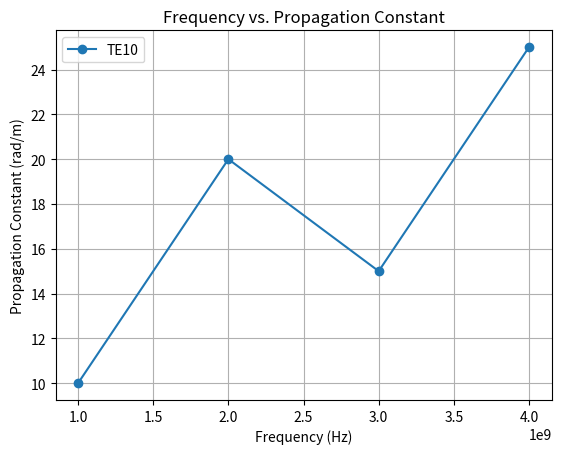
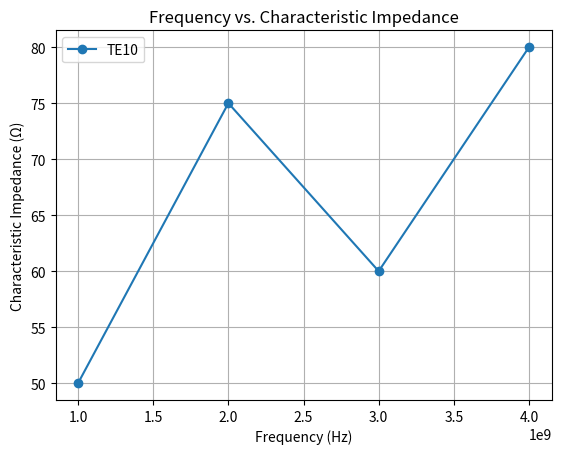

The matplotlib source for these figures, in order:
import matplotlib.pyplot as plt

# Sample data (replace with your actual data)
frequency = [1e9, 2e9, 3e9, 4e9]  # Frequency values
propagation_constants = [10, 20, 15, 25]  # Propagation constant values for each mode
characteristic_impedances = [50, 75, 60, 80]  # Characteristic impedance values for each mode

# Frequency vs. Propagation Constant plot
plt.figure(1)
plt.plot(frequency, propagation_constants, label='TE10', marker='o')
plt.xlabel('Frequency (Hz)')
plt.ylabel('Propagation Constant (rad/m)')
plt.title('Frequency vs. Propagation Constant')
plt.legend()
plt.grid(True)

# Frequency vs. Characteristic Impedance plot
plt.figure(2)
plt.plot(frequency, characteristic_impedances, label='TE10', marker='o')
plt.xlabel('Frequency (Hz)')
plt.ylabel('Characteristic Impedance (Ω)')
plt.title('Frequency vs. Characteristic Impedance')
plt.legend()
plt.grid(True)

# Display the plots
plt.show()
